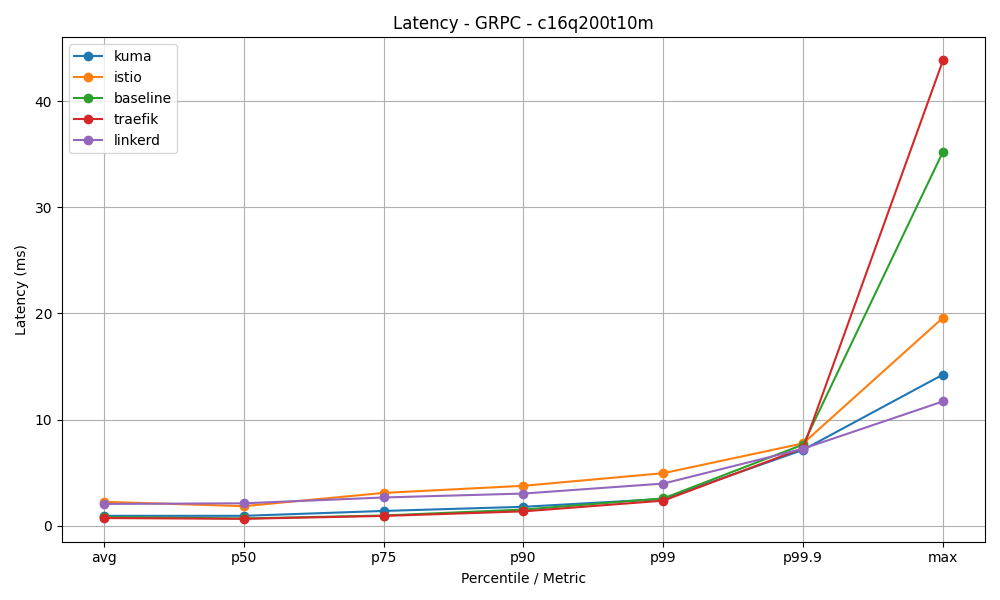

The table this chart was drawn from, first rows:
mesh, avg, p50, p75, p90, p99, p99.9, max
kuma, 0.92, 0.92, 1.38, 1.77, 2.51, 7.14, 14.24
istio, 2.24, 1.83, 3.08, 3.75, 4.94, 7.75, 19.6
baseline, 0.8, 0.67, 0.95, 1.51, 2.56, 7.64, 35.26
traefik, 0.71, 0.64, 0.91, 1.34, 2.35, 7.3, 43.87
linkerd, 2.04, 2.1, 2.65, 3.02, 3.96, 7.25, 11.71
